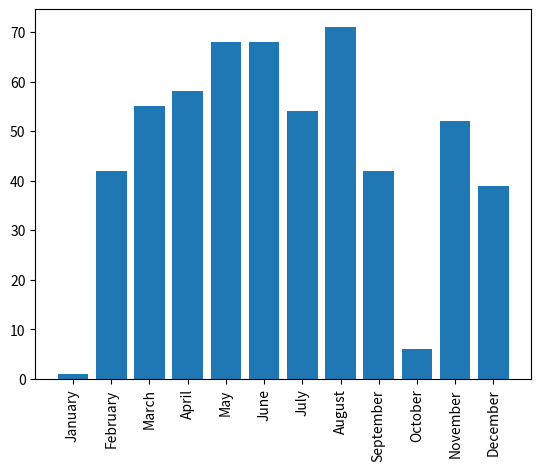

This figure's Python source:
# display a chart of rainfall. 

# imports
import random as r
import matplotlib.pyplot as plt
import numpy as np

def create_chart( d_rain ):
    fig, ax = plt.subplots()

    labels=[]
    data=[]

    for key, value in d_rain.items():
        labels.append(key)
        data.append(value)

    ax.bar(labels, data)
   
    ax.set_xticklabels(labels, rotation=90)

    ax.set_ylabel = "Rainfall (mm)"
    ax.set_title = "Rainfall by Month"
    
    plt.show()

    return 1

def gen_rand_data(d_rain):
    for key, value in d_rain.items():
        d_rain[key]=r.randrange(0,80)
    return d_rain

def get_actual_data( d_rain ):
    for key, value in d_rain.items():
        d_rain[key]=int( input( f'Please enter the rainfall for {key}: ' ) )
    return d_rain

d_rain = {"January": 0, 
          "February": 0, 
          "March": 0,
          "April": 0,
          "May": 0,
          "June": 0,
          "July": 0,
          "August": 0,
          "September": 0,
          "October": 0,
          "November": 0,
          "December": 0 }

## Generate test data for chart plotting practice. 
d_rain = gen_rand_data( d_rain )
#d_rain = get_actual_data ( d_rain )

create_chart ( d_rain )

#print ( d_rain )
